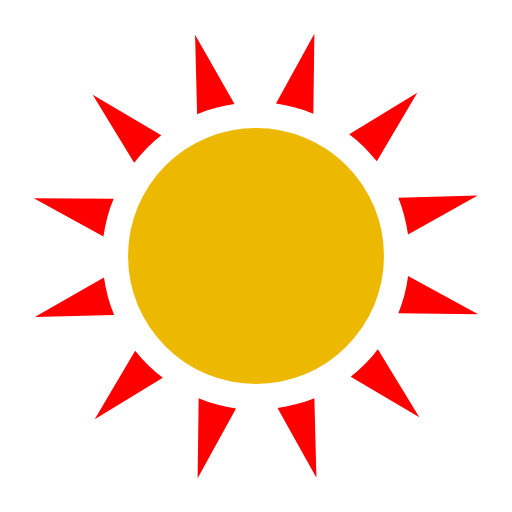
t = 0.00 s
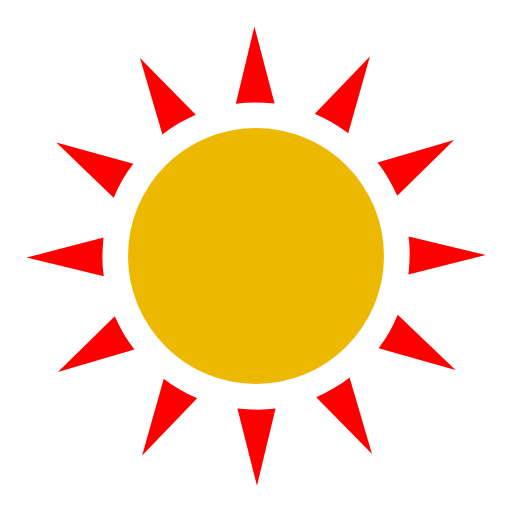
t = 0.25 s
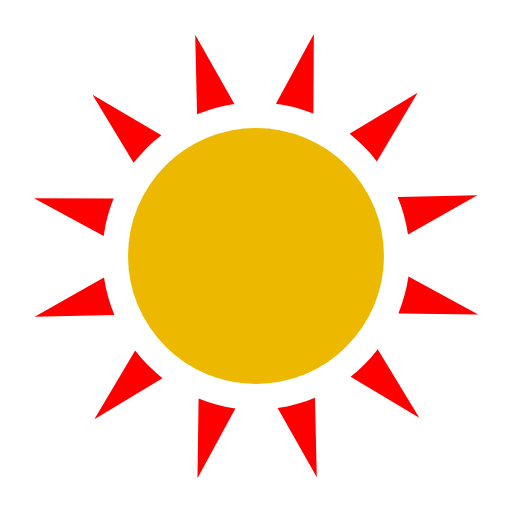
t = 0.50 s
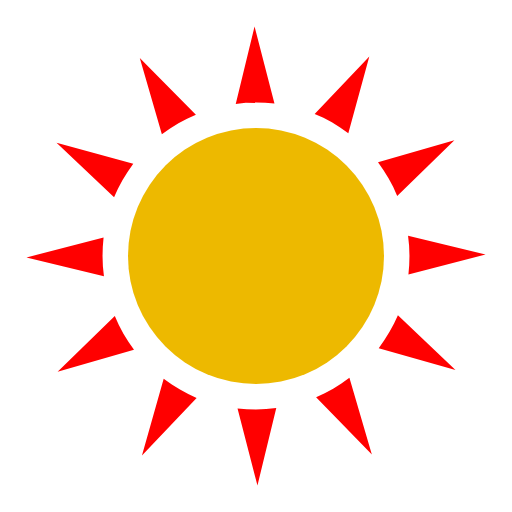
t = 0.75 s

The animated SVG that drew these frames (rendered in a browser with its animation timeline set to each time). Animation: 1 SMIL element (animateTransform=1); one cycle of 1.00 s, repeats indefinitely.

<svg width="200" height="200" xmlns="http://www.w3.org/2000/svg" viewBox="0 0 100 100" preserveAspectRatio="xMidYMid" class="uil-blank"><path fill="none" class="bk" d="M0 0h100v100H0z"/><circle cx="50" cy="50" r="25" fill="#edb900"/><g><path d="M79.7 53.9c-.3 2.6-1 5-1.9 7.3l15.6.2-13.7-7.5zM61.2 22.2l.2-15.6-7.5 13.6c2.5.4 5 1 7.3 2zm-15.4-1.9L38.1 6.8l.4 15.5c2.3-1 4.7-1.6 7.3-2zm27.8 11.2l7.9-13.4-13.3 8.1c2 1.5 3.8 3.3 5.4 5.3zm6.1 14.3l13.6-7.6-15.5.4c.9 2.2 1.5 4.6 1.9 7.2zM31.5 26.4l-13.4-7.9 8.1 13.3c1.5-2 3.3-3.8 5.3-5.4zm22.7 53.3l7.6 13.6-.4-15.5c-2.2.9-4.6 1.5-7.2 1.9zm-32-40.9l-15.6-.1 13.6 7.5c.4-2.6 1-5.1 2-7.4zm46.3 34.8l13.4 7.9-8.1-13.3c-1.5 2-3.3 3.8-5.3 5.4zm-29.7 4.2l-.2 15.6 7.5-13.6c-2.5-.4-5-1-7.3-2zm-12.4-9.3l-7.9 13.4 13.3-8.1c-2-1.5-3.8-3.3-5.4-5.3zm-6.1-14.3L6.8 61.9l15.5-.4c-1-2.3-1.6-4.7-2-7.3z" fill="red"/><animateTransform attributeName="transform" type="rotate" from="0 50 50" to="60 50 50" repeatCount="indefinite" dur="1s"/></g></svg>